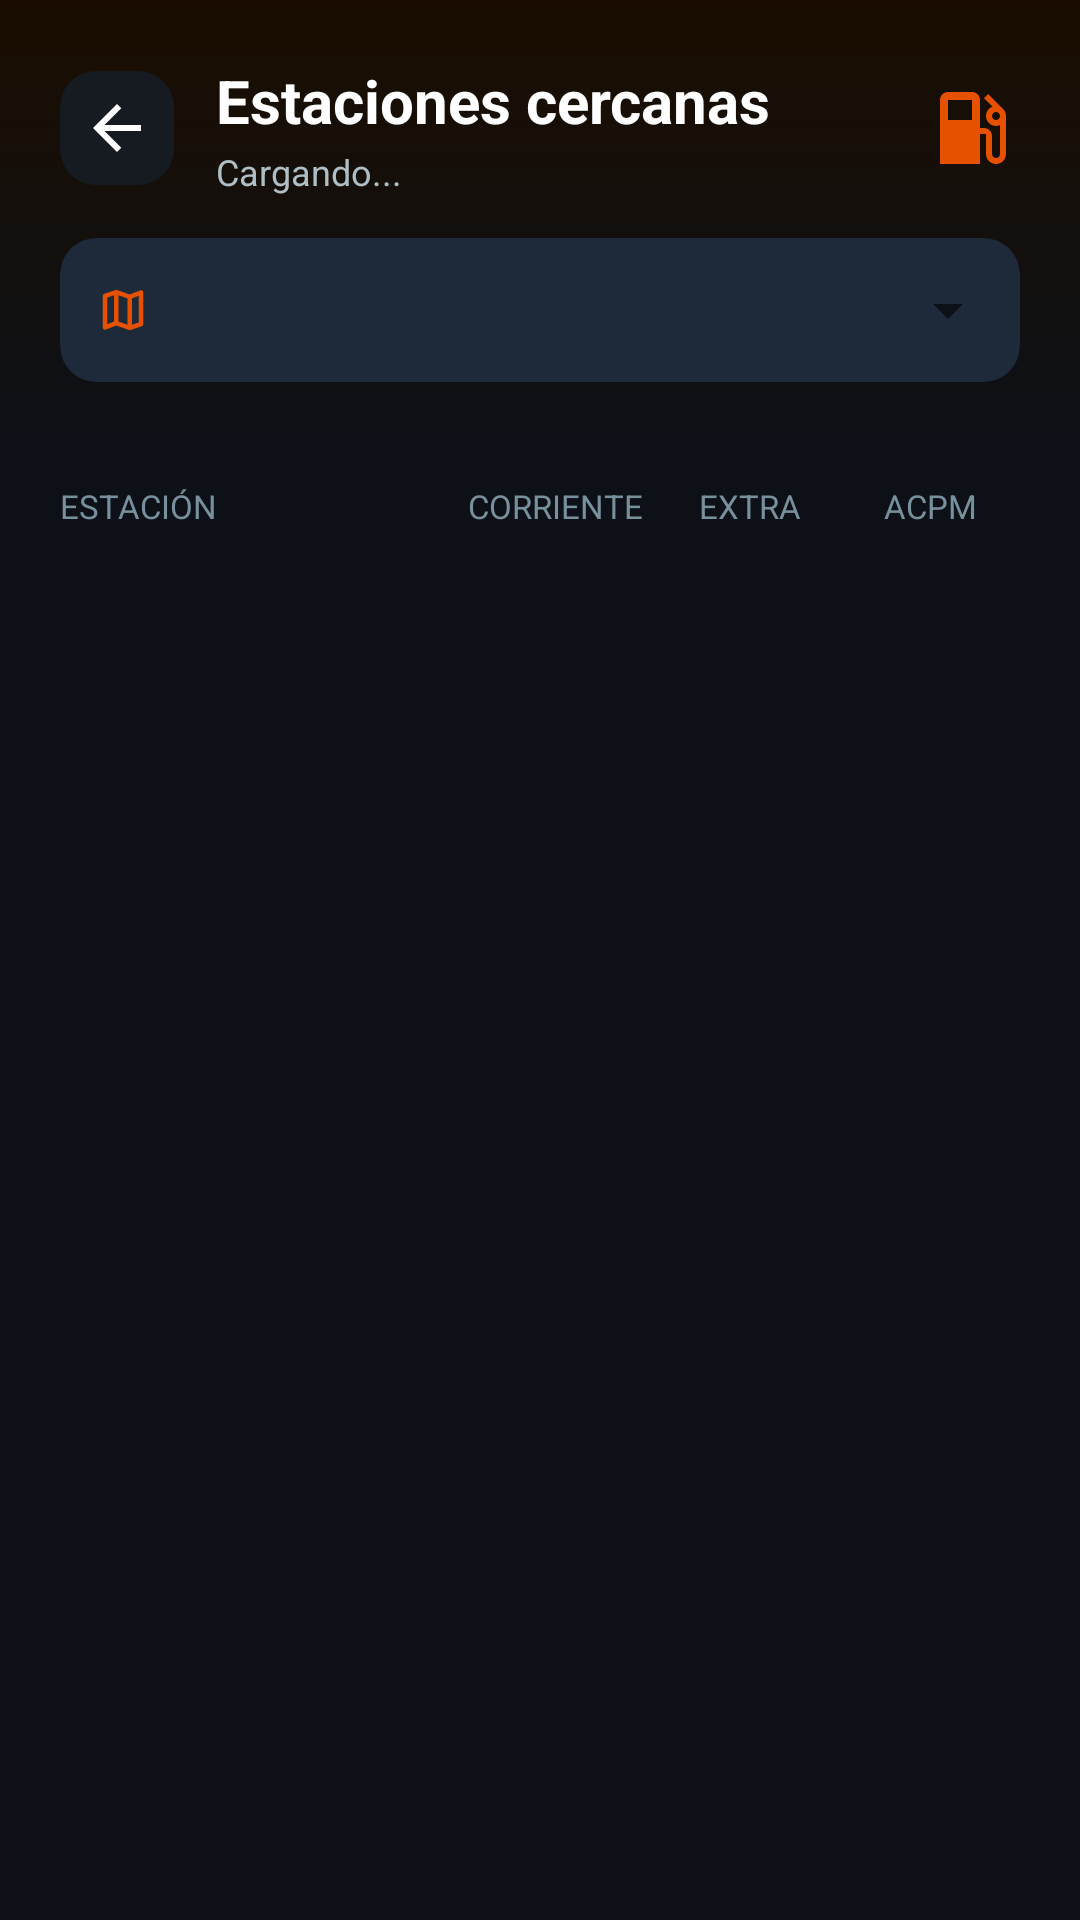

Layout XML and referenced resources for this Android screen:
<!-- AndroidManifest.xml: application theme Theme.FuelManager -->
<!-- res/layout/activity_station_list.xml -->
<?xml version="1.0" encoding="utf-8"?>
<LinearLayout
    xmlns:android="http://schemas.android.com/apk/res/android"
    xmlns:app="http://schemas.android.com/apk/res-auto"
    android:layout_width="match_parent"
    android:layout_height="match_parent"
    android:orientation="vertical"
    android:background="#0D1117">

    
    <LinearLayout
        android:layout_width="match_parent"
        android:layout_height="wrap_content"
        android:orientation="vertical"
        android:padding="20dp"
        android:background="@drawable/bg_header_gradient">

        
        <LinearLayout
            android:layout_width="match_parent"
            android:layout_height="wrap_content"
            android:orientation="horizontal"
            android:gravity="center_vertical">

            <ImageButton
                android:id="@+id/btnBack"
                android:layout_width="38dp"
                android:layout_height="38dp"
                android:src="@drawable/ic_arrow_back"
                android:background="@drawable/bg_icon_btn"
                android:tint="#FFFFFF"
                android:contentDescription="Volver"/>

            <LinearLayout
                android:layout_width="0dp"
                android:layout_height="wrap_content"
                android:orientation="vertical"
                android:layout_weight="1"
                android:layout_marginStart="14dp">

                <TextView
                    android:id="@+id/tvWelcome"
                    android:layout_width="wrap_content"
                    android:layout_height="wrap_content"
                    android:text="Estaciones cercanas"
                    android:textSize="20sp"
                    android:textColor="#FFFFFF"
                    android:textStyle="bold"/>

                <TextView
                    android:id="@+id/tvCount"
                    android:layout_width="wrap_content"
                    android:layout_height="wrap_content"
                    android:text="Cargando..."
                    android:textSize="12sp"
                    android:textColor="#B0BEC5"
                    android:layout_marginTop="2dp"/>
            </LinearLayout>

            <ImageView
                android:layout_width="32dp"
                android:layout_height="32dp"
                android:src="@drawable/ic_fuel_drop"
                android:tint="#E65100"/>
        </LinearLayout>

        
        <androidx.cardview.widget.CardView
            android:layout_width="match_parent"
            android:layout_height="wrap_content"
            android:layout_marginTop="14dp"
            app:cardBackgroundColor="#1E2A3A"
            app:cardCornerRadius="12dp"
            app:cardElevation="0dp">

            <LinearLayout
                android:layout_width="match_parent"
                android:layout_height="wrap_content"
                android:orientation="horizontal"
                android:gravity="center_vertical"
                android:paddingStart="12dp">

                <ImageView
                    android:layout_width="18dp"
                    android:layout_height="18dp"
                    android:src="@drawable/ic_price_zone"
                    android:tint="#E65100"/>

                <Spinner
                    android:id="@+id/spinnerZone"
                    android:layout_width="match_parent"
                    android:layout_height="48dp"
                    android:layout_marginStart="8dp"
                    android:popupBackground="#161B22"/>
            </LinearLayout>
        </androidx.cardview.widget.CardView>
    </LinearLayout>

    
    <LinearLayout
        android:layout_width="match_parent"
        android:layout_height="wrap_content"
        android:orientation="horizontal"
        android:paddingStart="20dp"
        android:paddingEnd="20dp"
        android:paddingTop="14dp"
        android:paddingBottom="4dp">

        <TextView
            android:layout_width="0dp"
            android:layout_height="wrap_content"
            android:layout_weight="1"
            android:text="Estación"
            android:textSize="11sp"
            android:textColor="#78909C"
            android:textAllCaps="true"/>

        <TextView
            android:layout_width="70dp"
            android:layout_height="wrap_content"
            android:text="Corriente"
            android:textSize="11sp"
            android:textColor="#78909C"
            android:textAllCaps="true"
            android:gravity="center"/>

        <TextView
            android:layout_width="60dp"
            android:layout_height="wrap_content"
            android:text="Extra"
            android:textSize="11sp"
            android:textColor="#78909C"
            android:textAllCaps="true"
            android:gravity="center"/>

        <TextView
            android:layout_width="60dp"
            android:layout_height="wrap_content"
            android:text="ACPM"
            android:textSize="11sp"
            android:textColor="#78909C"
            android:textAllCaps="true"
            android:gravity="center"/>
    </LinearLayout>

    
    <androidx.recyclerview.widget.RecyclerView
        android:id="@+id/recyclerStations"
        android:layout_width="match_parent"
        android:layout_height="0dp"
        android:layout_weight="1"
        android:clipToPadding="false"
        android:paddingBottom="16dp"/>

</LinearLayout>
<!-- resources referenced by this layout -->
<resources>
  <!-- drawable bg_header_gradient (drawable) -->
  <?xml version="1.0" encoding="utf-8"?>
  <shape xmlns:android="http://schemas.android.com/apk/res/android">
      <gradient
          android:startColor="#1A0D00"
          android:endColor="#0D1117"
          android:angle="270"/>
  </shape>
  <!-- drawable bg_icon_btn (drawable) -->
  <?xml version="1.0" encoding="utf-8"?>
  <shape xmlns:android="http://schemas.android.com/apk/res/android">
      <solid android:color="#161B22"/>
      <corners android:radius="12dp"/>
  </shape>
  <!-- drawable ic_arrow_back (drawable) -->
  <vector xmlns:android="http://schemas.android.com/apk/res/android" android:autoMirrored="true" android:height="24dp" android:tint="#E65100" android:viewportHeight="960" android:viewportWidth="960" android:width="24dp">
        
      <path android:fillColor="@android:color/white" android:pathData="M313,520L537,744L480,800L160,480L480,160L537,216L313,440L800,440L800,520L313,520Z"/>
      
  </vector>
  <!-- drawable ic_fuel_drop (drawable) -->
  <vector xmlns:android="http://schemas.android.com/apk/res/android" android:height="24dp" android:tint="#E65100" android:viewportHeight="24" android:viewportWidth="24" android:width="24dp">
        
      <path android:fillColor="@android:color/white" android:pathData="M19.77,7.23l0.01,-0.01 -3.72,-3.72L15,4.56l2.11,2.11c-0.94,0.36 -1.61,1.26 -1.61,2.33 0,1.38 1.12,2.5 2.5,2.5 0.36,0 0.69,-0.08 1,-0.21v7.21c0,0.55 -0.45,1 -1,1s-1,-0.45 -1,-1L17,14c0,-1.1 -0.9,-2 -2,-2h-1L14,5c0,-1.1 -0.9,-2 -2,-2L6,3c-1.1,0 -2,0.9 -2,2v16h10v-7.5h1.5v5c0,1.38 1.12,2.5 2.5,2.5s2.5,-1.12 2.5,-2.5L20.5,9c0,-0.69 -0.28,-1.32 -0.73,-1.77zM12,10L6,10L6,5h6v5zM18,10c-0.55,0 -1,-0.45 -1,-1s0.45,-1 1,-1 1,0.45 1,1 -0.45,1 -1,1z"/>
      
  </vector>
  <!-- drawable ic_price_zone (drawable) -->
  <vector xmlns:android="http://schemas.android.com/apk/res/android" android:height="24dp" android:tint="#E65100" android:viewportHeight="960" android:viewportWidth="960" android:width="24dp">
        
      <path android:fillColor="@android:color/white" android:pathData="M600,840L360,756L174,828Q154,836 137,823.5Q120,811 120,790L120,230Q120,217 127.5,207Q135,197 148,192L360,120L600,204L786,132Q806,124 823,136.5Q840,149 840,170L840,730Q840,743 832.5,753Q825,763 812,768L600,840ZM560,742L560,274L400,218L400,686L560,742ZM640,742L760,702L760,228L640,274L640,742ZM200,732L320,686L320,218L200,258L200,732ZM640,274L640,274L640,742L640,742L640,274ZM320,218L320,218L320,686L320,686L320,218Z"/>
      
  </vector>
  <style name="Theme.FuelManager" parent="Theme.MaterialComponents.DayNight.NoActionBar">
          <item name="colorPrimary">@color/primary</item>
          <item name="colorPrimaryVariant">@color/primary_dark</item>
          <item name="colorOnPrimary">@color/text_primary</item>
          <item name="colorSurface">@color/surface</item>
          <item name="colorOnSurface">@color/text_primary</item>
          <item name="android:windowBackground">@color/bg_main</item>
          <item name="android:statusBarColor">@color/bg_main</item>
          <item name="android:navigationBarColor">@color/bg_main</item>
          <item name="android:windowLightStatusBar">false</item>
      </style>
  <color name="primary">#E65100</color>
  <color name="primary_dark">#BF360C</color>
  <color name="text_primary">#FFFFFF</color>
  <color name="surface">#1A1A2E</color>
  <color name="bg_main">#0D1117</color>
</resources>
